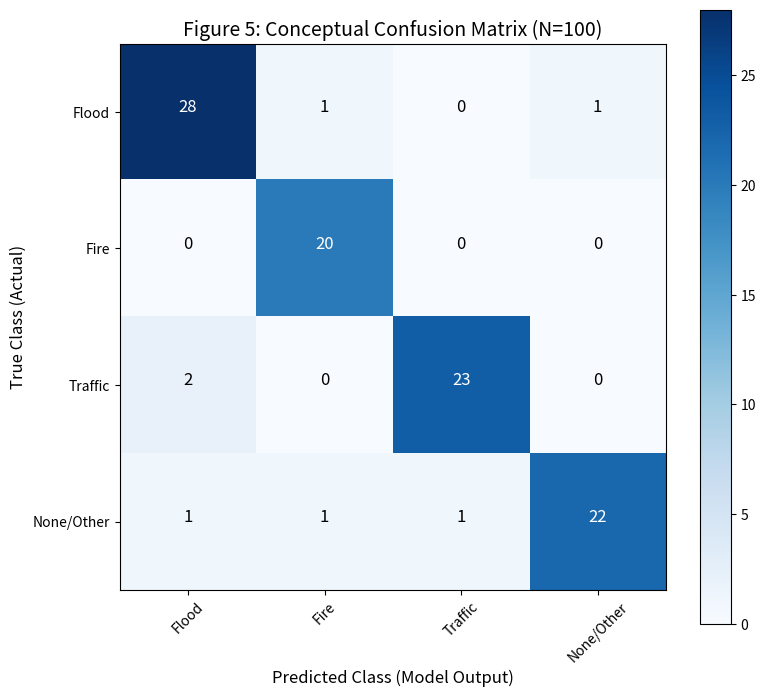

Source code (Python):
import matplotlib.pyplot as plt
import numpy as np
import itertools

# Conceptual Confusion Matrix Data (Sum of all cells = 100 conceptual test reports)
# Rows: Actual Class; Columns: Predicted Class
# Classes: Flood (0), Fire (1), Traffic (2), None/Other (3)
cm = np.array([
    [28, 1, 0, 1],   # Actual Flood: 28 TP, 2 FNs
    [0, 20, 0, 0],   # Actual Fire: 20 TP, 0 FNs
    [2, 0, 23, 0],   # Actual Traffic: 23 TP, 2 FPs
    [1, 1, 1, 22]    # Actual None: 22 TNs
])

classes = ['Flood', 'Fire', 'Traffic', 'None/Other']

plt.figure(figsize=(8, 7))
plt.imshow(cm, interpolation='nearest', cmap=plt.cm.Blues)
plt.title("Figure 5: Conceptual Confusion Matrix (N=100)", fontsize=14)
plt.colorbar()
tick_marks = np.arange(len(classes))
plt.xticks(tick_marks, classes, rotation=45)
plt.yticks(tick_marks, classes)

# Normalize the confusion matrix for better visualization (optional but standard)
cm_normalized = cm.astype('float') / cm.sum(axis=1)[:, np.newaxis]

thresh = cm.max() / 2.
for i, j in itertools.product(range(cm.shape[0]), range(cm.shape[1])):
    plt.text(j, i, format(cm[i, j], 'd'),
             horizontalalignment="center",
             color="white" if cm[i, j] > thresh else "black",
             fontsize=12)

plt.tight_layout()
plt.ylabel('True Class (Actual)', fontsize=12)
plt.xlabel('Predicted Class (Model Output)', fontsize=12)

# Save the figure
plt.savefig("Confusion_Matrix.png")
print("Confusion_Matrix.png generated successfully.")